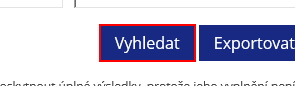
Workflow: Main

Step 1 [then]: find the text box 'search' in window 'Podrobné vyhledávání | Registr smluv'

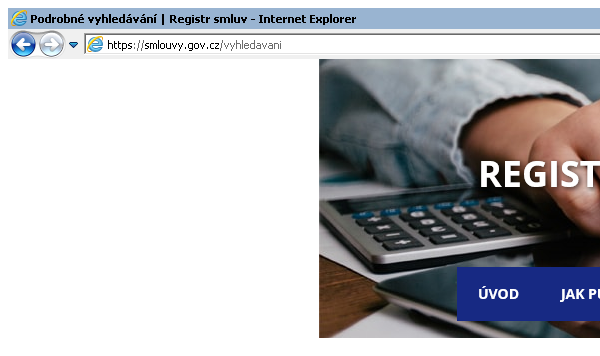
Step 2: Attach Browser 'iexplore.exe Podrobné' on the element (iexplore.exe)

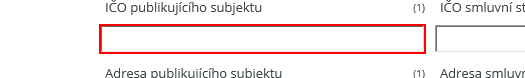
Step 3: type [RS_StrHodnotaIcoPojistnik] into the text box

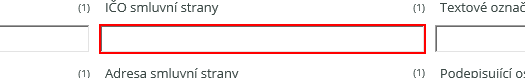
Step 4: type [RS_StrHodnotaIcoPojistitel] into the text box

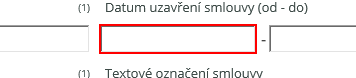
Step 5: type "[RS_datumDatumDwhMinus.ToString("dd.MM.yyyy")]" into the text box

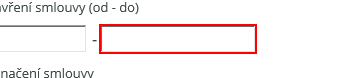
Step 6: type "[RS_datumDatumDwhPlus.ToString("dd.MM.yyyy")]" into the text box

Step 7 [else]: type "[RS_datumSjednaniPs.ToString("dd.MM.yyyy")]" into the text box (same screen as step 5)

Step 8: type "[RS_datumSjednaniPsPlus30.ToString("dd.MM.yyyy")]" into the text box (same screen as step 6)

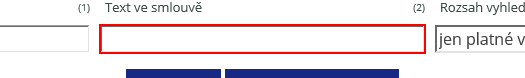
Step 9 [then]: type [RS_StrHodnotaSmlouva] into the text box

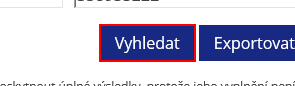
Step 10: click on the text box 'search'

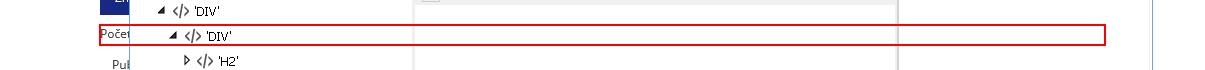
Step 11: find the paragraph 'Počet nalezných záznámů*' in window 'Podrobné vyhledávání | Registr smluv'

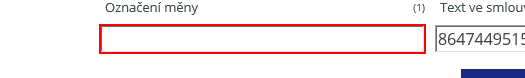
Step 12: click on the text box

Step 13: type [RS_StrHodnotaSmlouvaVarianta2] into the text box (same screen as step 9)

Step 14: click on the text box 'search' (same screen as step 10)

Step 15: find the paragraph 'Počet nalezných záznámů*' in window 'Podrobné vyhledávání | Registr smluv' (same screen as step 11)

Step 16: click on the text box (same screen as step 12)

Step 17: type [RS_StrHodnotaSmlouvaVarianta3] into the text box (same screen as step 9)

Step 18: click on the text box 'search' (same screen as step 10)

Step 19: find the paragraph 'Počet nalezných záznámů*' in window 'Podrobné vyhledávání | Registr smluv' (same screen as step 11)

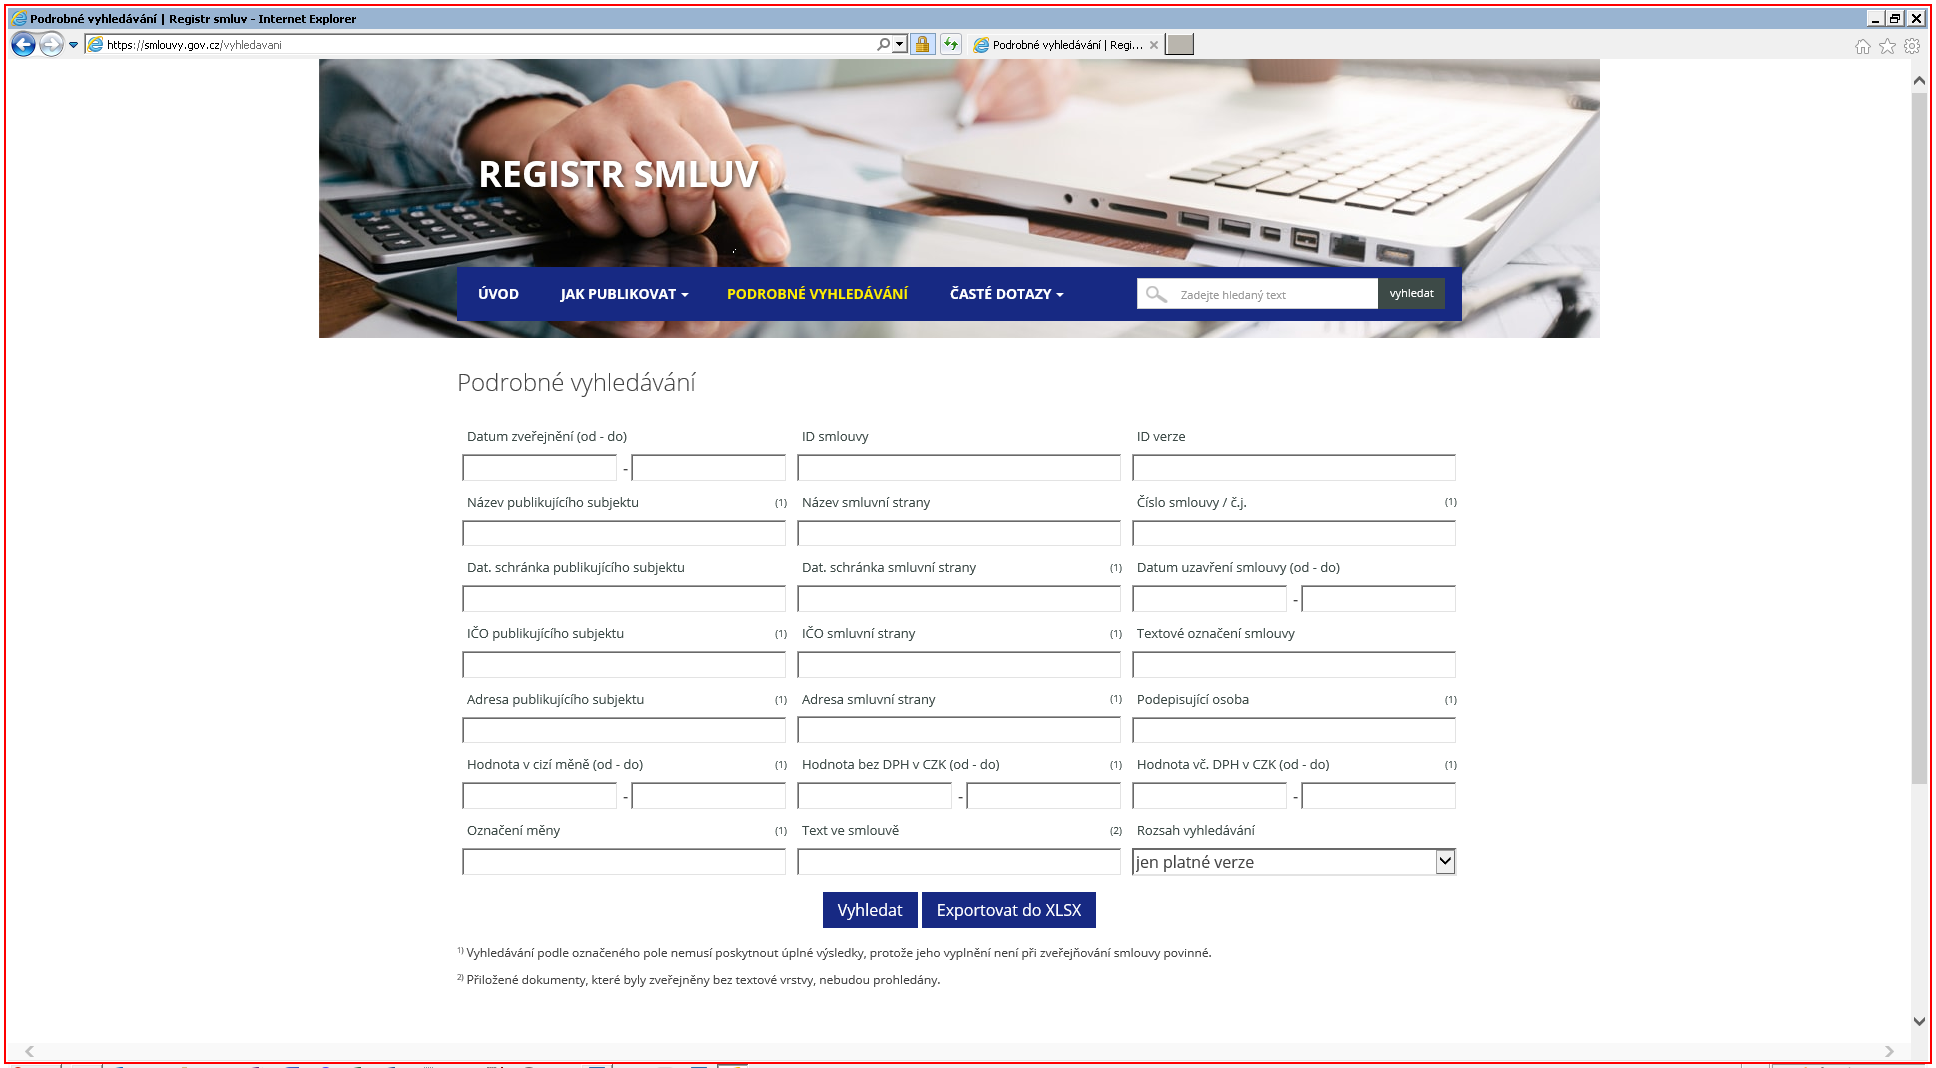
Step 20: zavri IE on the element in window 'Podrobné vyhledávání | Registr smluv - Internet Explorer*' (iexplore.exe) (repeated 4 times)

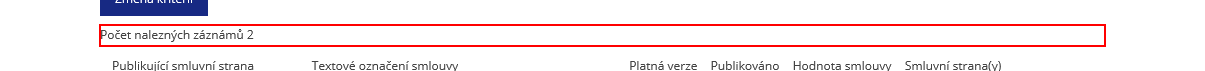
Step 24: get-text from the paragraph in window 'Podrobné vyhledávání | Registr smluv'

Step 25 [then]: zavri IE on the element in window 'Podrobné vyhledávání | Registr smluv - Internet Explorer*' (iexplore.exe) (same screen as step 20) (repeated 5 times)